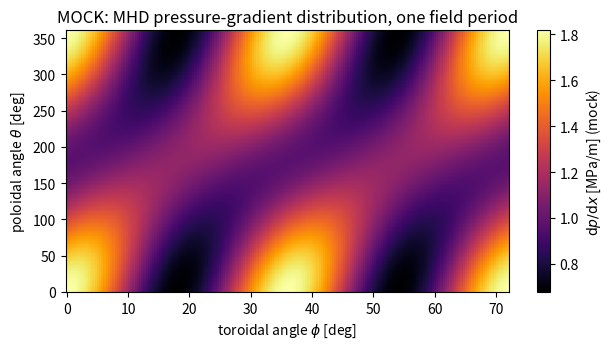
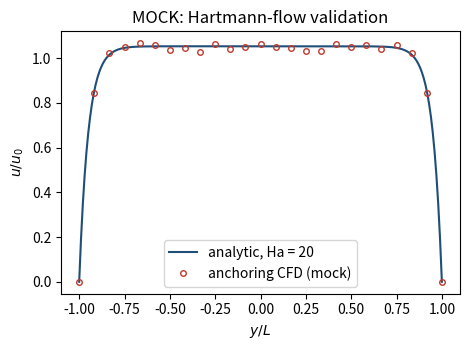
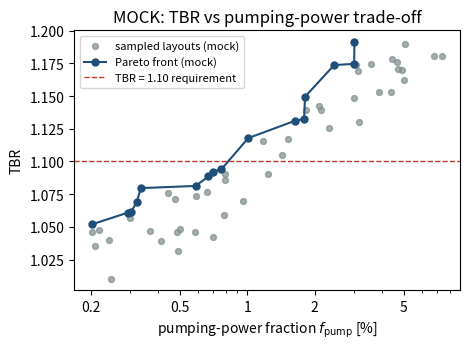

Write the Python code that produced these figures, in order.
"""Mock figures for the draft preprint. Every dataset here is synthetic.

Run from the paper/ directory:
    docker run --rm -v .:/work -w /work python:3.12-slim \
        sh -c "pip install matplotlib numpy && python figures.py"
Replace with production data extraction before submission.
"""

import matplotlib

matplotlib.use("Agg")
import matplotlib.pyplot as plt
import matplotlib.ticker as mticker
import numpy as np

rng = np.random.default_rng(20260714)
DPI = 200


def fig01_dp_map():
    """Mock MHD pressure-gradient map on the unrolled (theta, phi) surface."""
    theta = np.linspace(0, 2 * np.pi, 200)
    phi = np.linspace(0, 2 * np.pi / 5, 200)  # one field period, N_fp = 5
    T, P = np.meshgrid(theta, phi)
    # Synthetic |B|^2-like pattern: bean-section peaks + toroidal ripple
    dp = (
        1.0
        + 0.55 * np.cos(T) ** 2 * (1 + 0.4 * np.cos(5 * P))
        + 0.25 * np.cos(2 * T - 5 * P)
    )
    dp *= 0.9  # scale to ~MPa/m
    fig, ax = plt.subplots(figsize=(6.4, 3.6))
    im = ax.pcolormesh(np.degrees(P), np.degrees(T), dp.T, cmap="inferno", shading="auto")
    fig.colorbar(im, ax=ax, label=r"$\mathrm{d}p/\mathrm{d}x$ [MPa/m] (mock)")
    ax.set_xlabel(r"toroidal angle $\phi$ [deg]")
    ax.set_ylabel(r"poloidal angle $\theta$ [deg]")
    ax.set_title("MOCK: MHD pressure-gradient distribution, one field period")
    fig.tight_layout()
    fig.savefig("fig01.png", dpi=DPI)
    plt.close(fig)


def fig02_hartmann():
    """Analytic Hartmann profile vs synthetic 'CFD' markers."""
    Ha = 20.0
    y = np.linspace(-1, 1, 400)
    u = (np.cosh(Ha) - np.cosh(Ha * y)) / (np.cosh(Ha) - np.sinh(Ha) / Ha)
    y_cfd = np.linspace(-1, 1, 25)
    u_cfd = (np.cosh(Ha) - np.cosh(Ha * y_cfd)) / (np.cosh(Ha) - np.sinh(Ha) / Ha)
    u_cfd *= 1 + rng.normal(0, 0.008, y_cfd.size)  # mock discretisation error
    fig, ax = plt.subplots(figsize=(4.8, 3.6))
    ax.plot(y, u, "-", color="#1f4e79", label=f"analytic, Ha = {Ha:.0f}")
    ax.plot(y_cfd, u_cfd, "o", ms=4, mfc="none", color="#c0392b", label="anchoring CFD (mock)")
    ax.set_xlabel(r"$y / L$")
    ax.set_ylabel(r"$u / u_0$")
    ax.set_title("MOCK: Hartmann-flow validation")
    ax.legend()
    fig.tight_layout()
    fig.savefig("fig02.png", dpi=DPI)
    plt.close(fig)


def fig03_pareto():
    """Mock design population and Pareto front: TBR vs pumping-power fraction."""
    n = 60
    f_pump = 10 ** rng.uniform(-0.7, 0.9, n)  # 0.2 .. 8 %
    # TBR rises with pumping cost (thinner/faster channels breed worse), saturating
    tbr = 1.02 + 0.16 * (1 - np.exp(-f_pump / 1.5)) + rng.normal(0, 0.015, n)
    pts = sorted(zip(f_pump, tbr))
    front_x, front_y, best = [], [], -np.inf
    for x, yv in pts:
        if yv > best:
            front_x.append(x)
            front_y.append(yv)
            best = yv
    fig, ax = plt.subplots(figsize=(4.8, 3.6))
    ax.scatter(f_pump, tbr, s=18, color="#7f8c8d", alpha=0.7, label="sampled layouts (mock)")
    ax.plot(front_x, front_y, "o-", color="#1f4e79", ms=5, label="Pareto front (mock)")
    ax.axhline(1.10, color="#c0392b", ls="--", lw=1, label="TBR = 1.10 requirement")
    ax.set_xscale("log")
    ax.set_xticks([0.2, 0.5, 1, 2, 5])
    ax.xaxis.set_major_formatter(mticker.FuncFormatter(lambda v, _: f"{v:g}"))
    ax.xaxis.set_minor_formatter(mticker.NullFormatter())
    ax.set_xlabel(r"pumping-power fraction $f_\mathrm{pump}$ [%]")
    ax.set_ylabel("TBR")
    ax.set_title("MOCK: TBR vs pumping-power trade-off")
    ax.legend(fontsize=8)
    fig.tight_layout()
    fig.savefig("fig03.png", dpi=DPI)
    plt.close(fig)


if __name__ == "__main__":
    fig01_dp_map()
    fig02_hartmann()
    fig03_pareto()
    print("wrote fig01.png fig02.png fig03.png")
